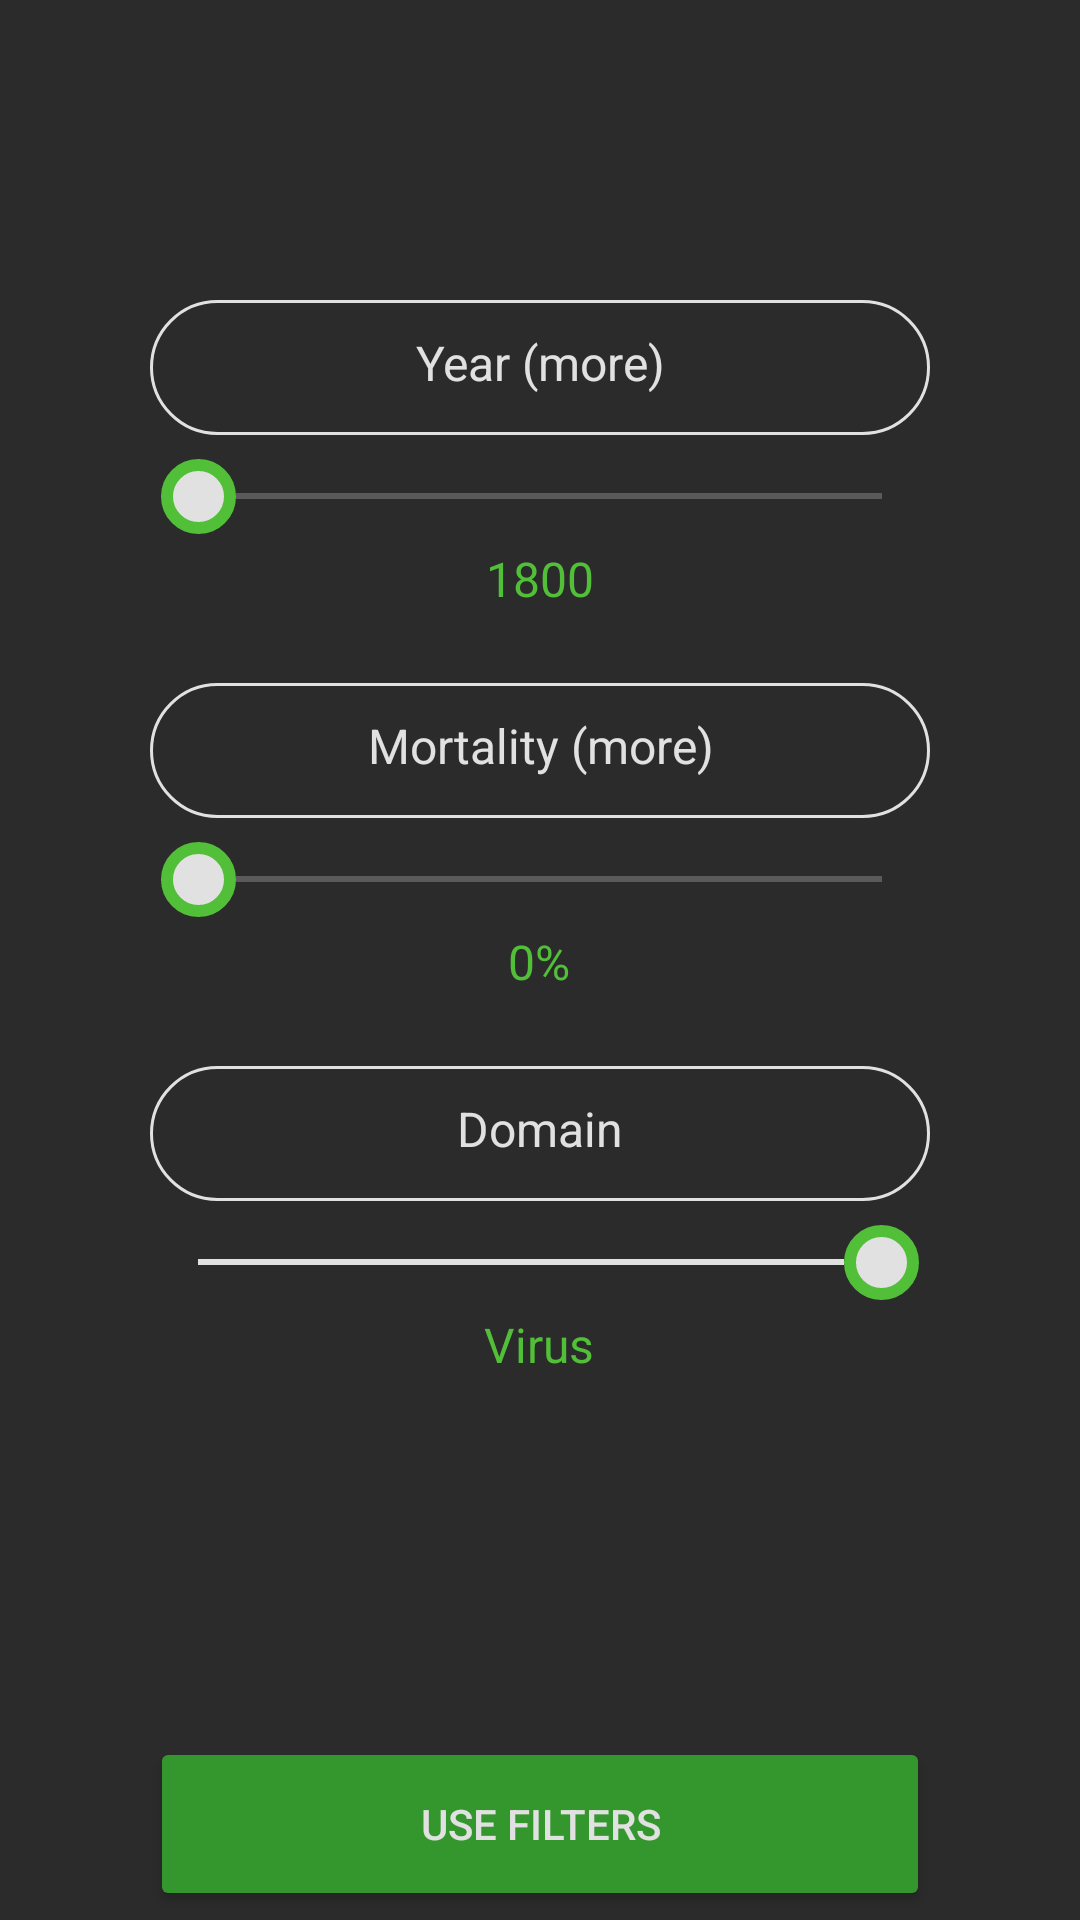

Layout XML and referenced resources for this Android screen:
<!-- AndroidManifest.xml: application theme Theme.Viruses -->
<!-- res/layout/activity_filter.xml -->
<?xml version="1.0" encoding="utf-8"?>
<androidx.constraintlayout.widget.ConstraintLayout xmlns:android="http://schemas.android.com/apk/res/android"
    xmlns:app="http://schemas.android.com/apk/res-auto"
    xmlns:tools="http://schemas.android.com/tools"
    android:layout_width="match_parent"
    android:layout_height="match_parent"
    android:background="@color/background"
    tools:context=".FilterActivity">

    <Button
        android:id="@+id/buttonUseFilters"
        android:layout_width="0dp"
        android:layout_height="58dp"
        android:layout_marginTop="120dp"
        android:text="@string/filterUse"
        android:textColor="#E1E1E1"
        android:textColorHint="#E1E1E1"
        app:backgroundTint="#34972E"
        app:layout_constraintEnd_toEndOf="@+id/textViewDomainFilter"
        app:layout_constraintStart_toStartOf="@+id/textViewDomainFilter"
        app:layout_constraintTop_toBottomOf="@+id/textViewDomain" />

    <TextView
        android:id="@+id/textViewYearFilter"
        android:layout_width="0dp"
        android:layout_height="45dp"
        android:layout_marginStart="50dp"
        android:layout_marginLeft="50dp"
        android:layout_marginTop="100dp"
        android:layout_marginEnd="50dp"
        android:layout_marginRight="50dp"
        android:background="@drawable/border_spinner"
        android:gravity="center_horizontal"
        android:paddingLeft="20dp"
        android:paddingTop="10dp"
        android:paddingRight="20dp"
        android:paddingBottom="10dp"
        android:text="@string/filterYear"
        android:textAlignment="center"
        android:textColor="@color/font"
        android:textColorHint="@color/font"
        android:textSize="16sp"
        app:layout_constraintEnd_toEndOf="parent"
        app:layout_constraintStart_toStartOf="parent"
        app:layout_constraintTop_toTopOf="parent" />

    <TextView
        android:id="@+id/textViewMortalityFilter"
        android:layout_width="0dp"
        android:layout_height="45dp"
        android:layout_marginTop="24dp"
        android:background="@drawable/border_spinner"
        android:gravity="center_horizontal"
        android:paddingLeft="20dp"
        android:paddingTop="10dp"
        android:paddingRight="20dp"
        android:paddingBottom="10dp"
        android:text="@string/filterMortality"
        android:textAlignment="center"
        android:textColor="@color/font"
        android:textColorHint="@color/font"
        android:textSize="16sp"
        app:layout_constraintEnd_toEndOf="@+id/textViewYearFilter"
        app:layout_constraintHorizontal_bias="0.0"
        app:layout_constraintStart_toStartOf="@+id/textViewYearFilter"
        app:layout_constraintTop_toBottomOf="@+id/textViewYear" />

    <TextView
        android:id="@+id/textViewDomainFilter"
        android:layout_width="0dp"
        android:layout_height="45dp"
        android:layout_marginTop="24dp"
        android:background="@drawable/border_spinner"
        android:gravity="center_horizontal"
        android:paddingLeft="20dp"
        android:paddingTop="10dp"
        android:paddingRight="20dp"
        android:paddingBottom="10dp"
        android:text="@string/editDomain"
        android:textAlignment="center"
        android:textColor="@color/font"
        android:textColorHint="@color/font"
        android:textSize="16sp"
        app:layout_constraintEnd_toEndOf="@+id/textViewMortalityFilter"
        app:layout_constraintHorizontal_bias="0.0"
        app:layout_constraintStart_toStartOf="@+id/textViewMortalityFilter"
        app:layout_constraintTop_toBottomOf="@+id/textViewMortality" />

    <SeekBar
        android:id="@+id/seekBarYear"
        android:layout_width="0dp"
        android:layout_height="wrap_content"
        android:layout_marginStart="50dp"
        android:layout_marginLeft="50dp"
        android:layout_marginTop="8dp"
        android:layout_marginEnd="50dp"
        android:layout_marginRight="50dp"
        android:progressBackgroundTint="@color/font"
        android:progressTint="@color/font"
        android:thumb="@drawable/seek_bar_slider"
        app:layout_constraintEnd_toEndOf="parent"
        app:layout_constraintHorizontal_bias="1.0"
        app:layout_constraintStart_toStartOf="parent"
        app:layout_constraintTop_toBottomOf="@+id/textViewYearFilter" />

    <SeekBar
        android:id="@+id/seekBarMortality"
        android:layout_width="0dp"
        android:layout_height="wrap_content"
        android:layout_marginStart="50dp"
        android:layout_marginLeft="50dp"
        android:layout_marginTop="8dp"
        android:layout_marginEnd="50dp"
        android:layout_marginRight="50dp"
        android:progressBackgroundTint="@color/font"
        android:progressTint="@color/font"
        android:thumb="@drawable/seek_bar_slider"
        app:layout_constraintEnd_toEndOf="parent"
        app:layout_constraintHorizontal_bias="1.0"
        app:layout_constraintStart_toStartOf="parent"
        app:layout_constraintTop_toBottomOf="@+id/textViewMortalityFilter" />

    <SeekBar
        android:id="@+id/seekBarDomain"
        style="@style/Widget.AppCompat.SeekBar.Discrete"
        android:layout_width="0dp"
        android:layout_height="wrap_content"
        android:layout_marginStart="50dp"
        android:layout_marginLeft="50dp"
        android:layout_marginTop="8dp"
        android:layout_marginEnd="50dp"
        android:layout_marginRight="50dp"
        android:max="1"
        android:progress="1"
        android:progressBackgroundTint="@color/font"
        android:progressTint="@color/font"
        android:thumb="@drawable/seek_bar_slider"
        app:layout_constraintEnd_toEndOf="parent"
        app:layout_constraintHorizontal_bias="1.0"
        app:layout_constraintStart_toStartOf="parent"
        app:layout_constraintTop_toBottomOf="@+id/textViewDomainFilter" />

    <TextView
        android:id="@+id/textViewYear"
        android:layout_width="wrap_content"
        android:layout_height="wrap_content"
        android:layout_marginTop="4dp"
        android:text="1800"
        android:textSize="16sp"
        android:textColor="#52BF39"
        android:textColorHint="#52BF39"
        app:layout_constraintEnd_toEndOf="@+id/seekBarYear"
        app:layout_constraintStart_toStartOf="@+id/seekBarYear"
        app:layout_constraintTop_toBottomOf="@+id/seekBarYear" />

    <TextView
        android:id="@+id/textViewMortality"
        android:layout_width="wrap_content"
        android:layout_height="wrap_content"
        android:layout_marginTop="4dp"
        android:text="0%"
        android:textColor="#52BF39"
        android:textColorHint="#52BF39"
        android:textSize="16sp"
        app:layout_constraintEnd_toEndOf="@+id/seekBarMortality"
        app:layout_constraintHorizontal_bias="0.498"
        app:layout_constraintStart_toStartOf="@+id/seekBarMortality"
        app:layout_constraintTop_toBottomOf="@+id/seekBarMortality" />

    <TextView
        android:id="@+id/textViewDomain"
        android:layout_width="wrap_content"
        android:layout_height="wrap_content"
        android:layout_marginTop="4dp"
        android:text="@string/filterVirus"
        android:textColor="#52BF39"
        android:textColorHint="#52BF39"
        android:textSize="16sp"
        app:layout_constraintEnd_toEndOf="@+id/seekBarDomain"
        app:layout_constraintHorizontal_bias="0.498"
        app:layout_constraintStart_toStartOf="@+id/seekBarDomain"
        app:layout_constraintTop_toBottomOf="@+id/seekBarDomain" />
</androidx.constraintlayout.widget.ConstraintLayout>
<!-- resources referenced by this layout -->
<resources>
  <color name="background">#2B2B2B</color>
  <color name="font">#E1E1E1</color>
  <!-- drawable border_spinner (drawable) -->
  <?xml version="1.0" encoding="utf-8"?>
  <shape xmlns:android="http://schemas.android.com/apk/res/android">
      <solid android:color="#00000000"></solid>
      <corners android:radius="25dp"></corners>
      <stroke android:width="1dip" android:color="@color/font"/>
  </shape>
  <!-- drawable seek_bar_slider (drawable) -->
  <?xml version="1.0" encoding="utf-8"?>
  <shape xmlns:android="http://schemas.android.com/apk/res/android"
      android:shape="oval">
      <solid android:color="@color/font" />
      <stroke
          android:width="4dp"
          android:color="#52BF39"
          />
      <size
          android:width="25dp"
          android:height="25dp"
          />
  </shape>
  <string name="editDomain">Domain</string>
  <string name="filterMortality">Mortality (more)</string>
  <string name="filterUse">Use filters</string>
  <string name="filterVirus">Virus</string>
  <string name="filterYear">Year (more)</string>
  <style name="Theme.Viruses" parent="Theme.MaterialComponents.DayNight.DarkActionBar">
          
          <item name="colorPrimary">@color/purple_500</item>
          <item name="colorPrimaryVariant">@color/purple_700</item>
          <item name="colorOnPrimary">@color/white</item>
          
          <item name="colorSecondary">@color/teal_200</item>
          <item name="colorSecondaryVariant">@color/teal_700</item>
          <item name="colorOnSecondary">@color/black</item>
          
          <item name="android:statusBarColor" tools:targetApi="l">?attr/colorPrimaryVariant</item>
          
      </style>
  <color name="purple_500">#FF6200EE</color>
  <color name="purple_700">#FF3700B3</color>
  <color name="white">#FFFFFFFF</color>
  <color name="teal_200">#FF03DAC5</color>
  <color name="teal_700">#FF018786</color>
  <color name="black">#FF000000</color>
</resources>
